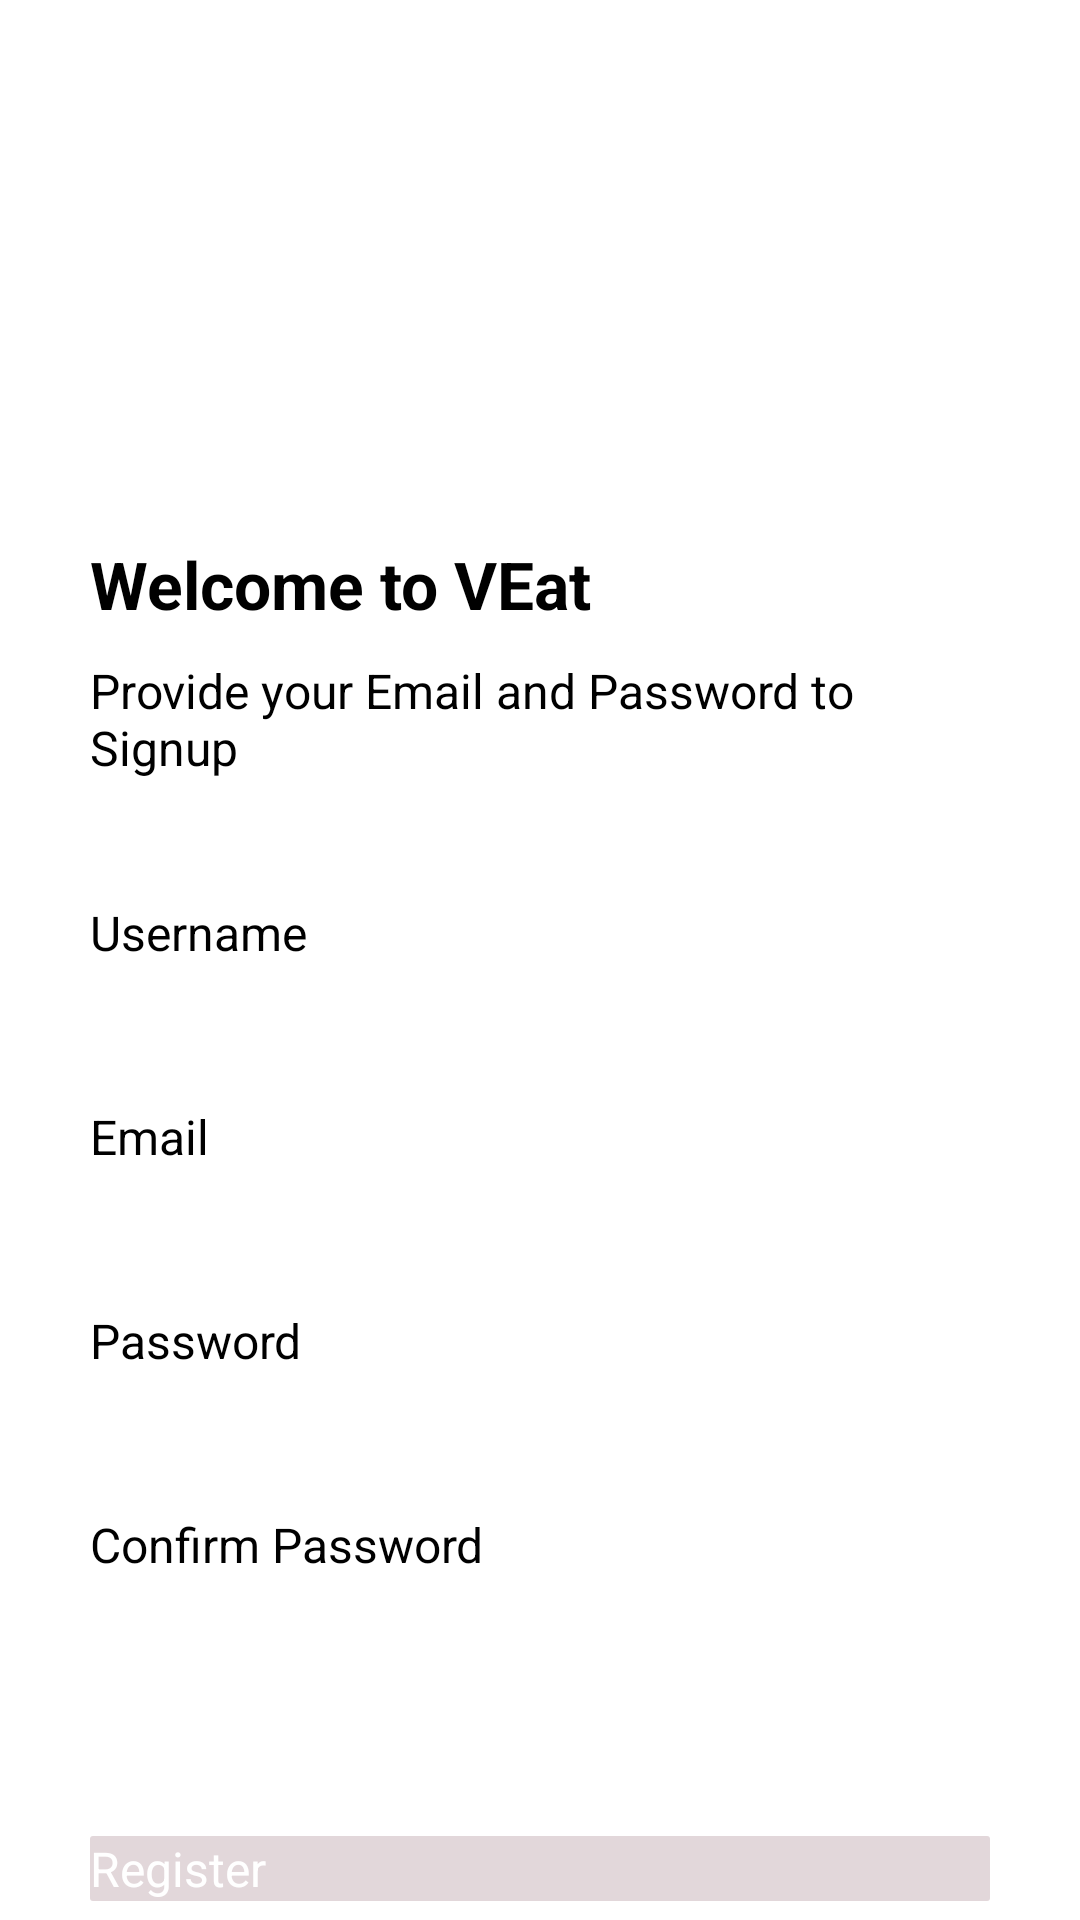

Layout XML and referenced resources for this Android screen:
<!-- AndroidManifest.xml: application theme Theme.FoodDeliverForTrain -->
<!-- res/layout/activity_restaurant_register.xml -->
<?xml version="1.0" encoding="utf-8"?>
<LinearLayout xmlns:android="http://schemas.android.com/apk/res/android"
    xmlns:tools="http://schemas.android.com/tools"
    android:layout_width="match_parent"
    android:layout_height="match_parent"
    android:background="@color/background"
    android:gravity="center"
    android:orientation="vertical"
    tools:context=".restaurant.RestaurantRegister">


    <LinearLayout
        android:layout_width="match_parent"
        android:layout_height="match_parent"
        android:layout_marginLeft="30dp"
        android:layout_marginRight="30dp"
        android:orientation="vertical">

        <ImageView
            android:layout_width="100dp"
            android:layout_height="100dp"
            android:layout_marginTop="40dp"
            android:src="@drawable/restaurant" />


        <TextView
            android:layout_width="wrap_content"
            android:layout_height="wrap_content"
            android:layout_marginTop="40dp"
            android:text="@string/title_food_resturant"
            android:textColor="@color/textColor"
            android:textSize="22sp"
            android:textStyle="bold" />

        <TextView
            android:layout_width="wrap_content"
            android:layout_height="wrap_content"
            android:layout_marginTop="10dp"
            android:text="Provide your Email and Password to Signup"
            android:textColor="@color/textColor"
            android:textSize="16sp" />

        <EditText
            android:id="@+id/et_username"
            android:layout_width="match_parent"
            android:layout_height="wrap_content"
            android:layout_marginTop="40dp"
            android:hint="Username"
            android:minHeight="48dp"
            android:textColor="@color/textColor"
            android:textSize="16sp" />

        <EditText
            android:id="@+id/et_email"
            android:layout_width="match_parent"
            android:layout_height="wrap_content"
            android:layout_marginTop="20dp"
            android:hint="Email"
            android:minHeight="48dp"
            android:textColor="@color/textColor"
            android:textSize="16sp" />

        <EditText
            android:id="@+id/et_password"
            android:layout_width="match_parent"
            android:layout_height="wrap_content"
            android:layout_marginTop="20dp"
            android:hint="Password"
            android:minHeight="48dp"
            android:textColor="@color/textColor"
            android:textSize="16sp" />

        <EditText
            android:id="@+id/et_confirmPassword"
            android:layout_width="match_parent"
            android:layout_height="wrap_content"
            android:layout_marginTop="20dp"
            android:hint="Confirm Password"
            android:minHeight="48dp"
            android:textColor="@color/textColor"
            android:textSize="16sp" />

        <Button
            android:id="@+id/btn_register"
            android:layout_width="match_parent"
            android:layout_height="wrap_content"
            android:layout_marginTop="60dp"
            android:background="@drawable/bg_rounded_input_field"
            android:text="Register"
            android:textAllCaps="false"
            android:textColor="@color/white"
            android:textSize="16sp" />

        <LinearLayout
            android:layout_width="match_parent"
            android:layout_height="wrap_content"
            android:layout_marginTop="8dp"
            android:gravity="center"
            android:orientation="horizontal">

            <TextView
                android:layout_width="wrap_content"
                android:layout_height="wrap_content"
                android:text="Already have an Account?"
                android:textAlignment="center"
                android:textColor="@color/textColor"
                android:textSize="16sp" />

            <TextView
                android:id="@+id/tv_loginButton"
                android:layout_width="wrap_content"
                android:layout_height="wrap_content"
                android:layout_marginLeft="8dp"
                android:text="Login"
                android:textAlignment="center"
                android:textColor="@color/textGreen"
                android:textSize="16sp" />

        </LinearLayout>

    </LinearLayout>

</LinearLayout>
<!-- resources referenced by this layout -->
<resources>
  <color name="background">#FFFFFFFF</color>
  <color name="textColor">#FF000000</color>
  <color name="textGreen">#ef0148</color>
  <color name="white">#FFFFFFFF</color>
  <!-- drawable bg_rounded_input_field (drawable) -->
  <?xml version="1.0" encoding="utf-8"?>
  <shape xmlns:android="http://schemas.android.com/apk/res/android"
      android:shape="rectangle">
  
      <solid android:color="#E2D7DA" />
      <corners android:radius="1dp"></corners>
  
  </shape>
  <string name="title_food_resturant">Welcome to VEat</string>
</resources>
